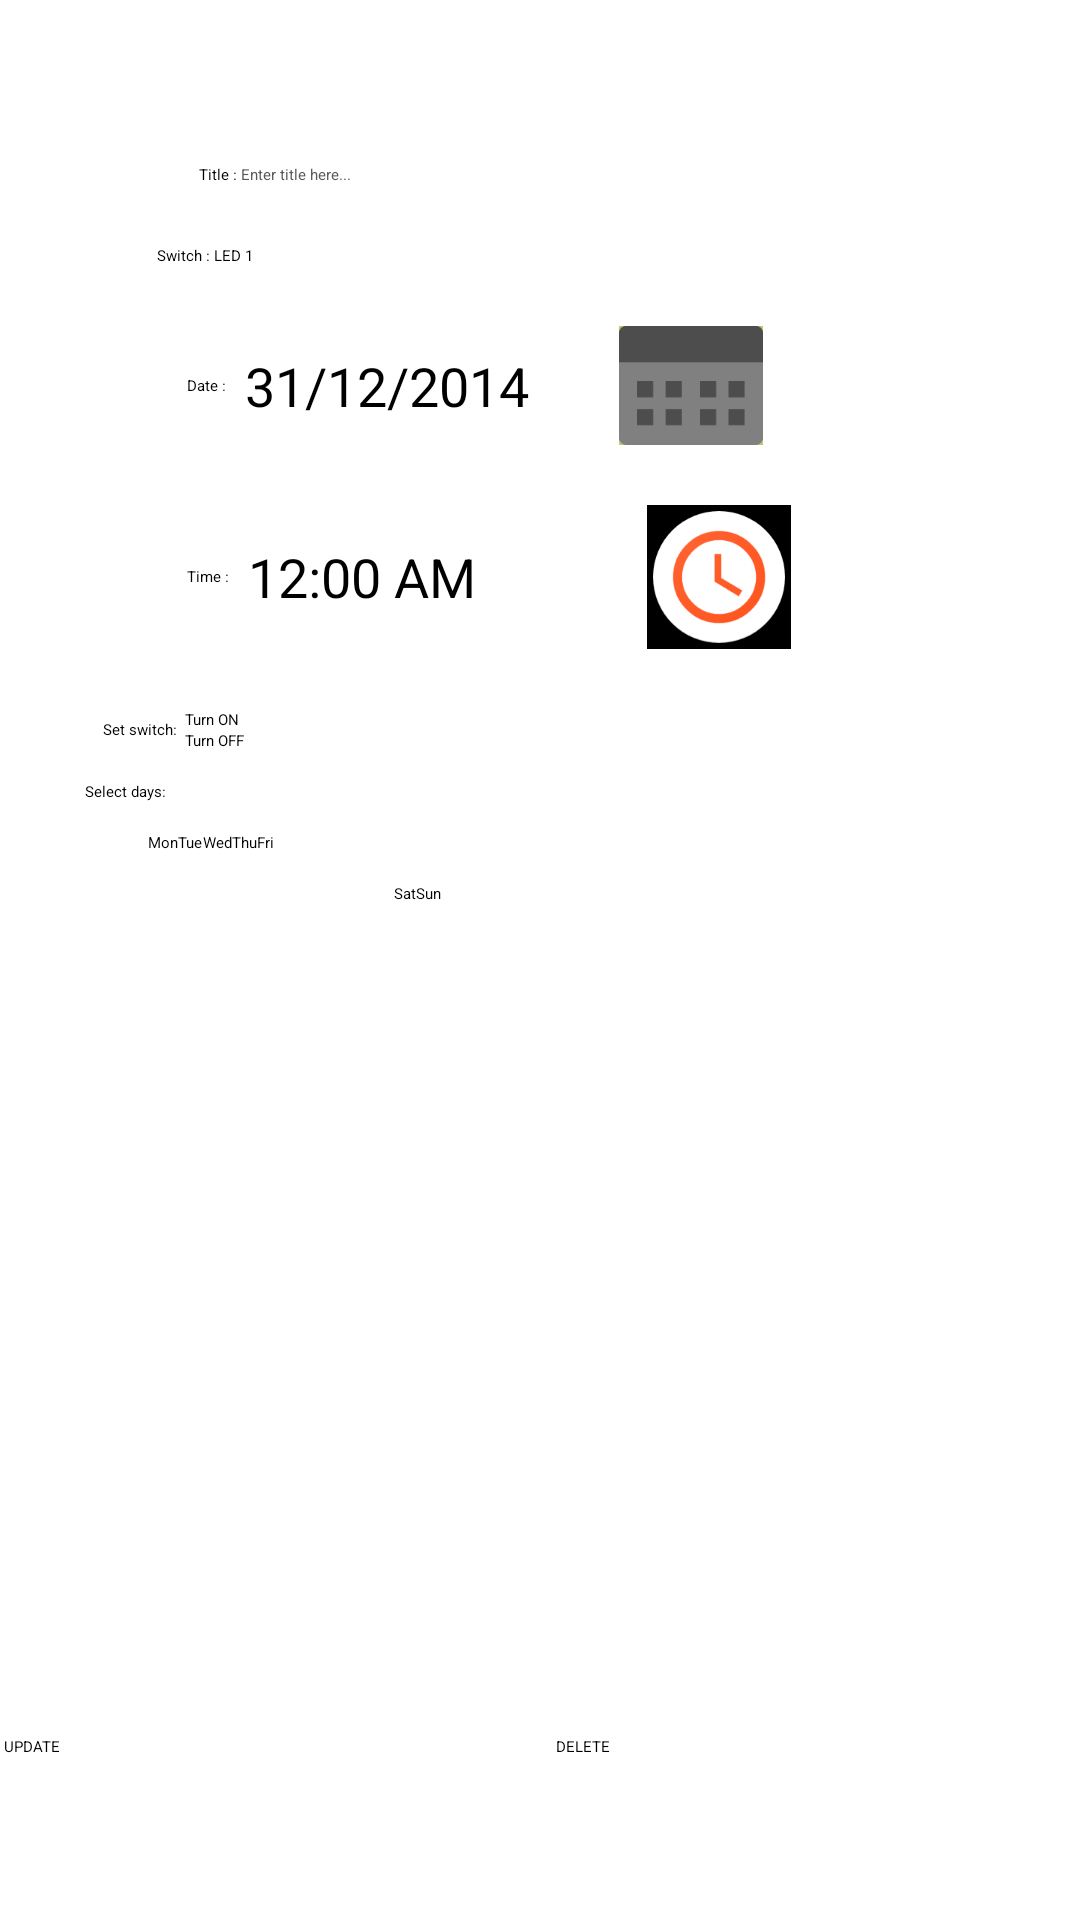

Write the Android layout XML for this screen, with the resource values it uses.
<!-- AndroidManifest.xml: application theme HABDroid.Light -->
<!-- res/layout/activity_edit_schedule.xml -->
<?xml version="1.0" encoding="utf-8"?>
<androidx.constraintlayout.widget.ConstraintLayout xmlns:android="http://schemas.android.com/apk/res/android"
    xmlns:app="http://schemas.android.com/apk/res-auto"
    xmlns:tools="http://schemas.android.com/tools"
    android:layout_width="match_parent"
    android:layout_height="match_parent"
    tools:context="org.openhab.habdroid.EditScheduleActivity">


    <LinearLayout
        android:layout_width="368dp"
        android:layout_height="551dp"
        android:layout_marginStart="8dp"
        android:layout_marginTop="8dp"
        android:layout_marginEnd="8dp"
        android:layout_marginBottom="8dp"
        android:orientation="vertical"
        app:layout_constraintBottom_toBottomOf="parent"
        app:layout_constraintEnd_toEndOf="parent"
        app:layout_constraintStart_toStartOf="parent"
        app:layout_constraintTop_toTopOf="parent">


        <LinearLayout
            android:layout_width="match_parent"
            android:layout_height="wrap_content"
            android:layout_marginBottom="10dp"
            android:layout_marginLeft="30dp"
            android:layout_marginRight="30dp"
            android:layout_marginTop="10dp" >

            <TextView
                android:layout_width="wrap_content"
                android:layout_height="wrap_content"
                android:layout_gravity="center_vertical"
                android:layout_marginLeft="40dp"
                android:text="Title : " />

            <EditText
                android:id="@+id/titleRem"
                android:layout_width="match_parent"
                android:layout_height="wrap_content"
                android:hint="Enter title here..."
                android:textColorHint="#585858" />
        </LinearLayout>

        <LinearLayout
            android:layout_width="match_parent"
            android:layout_height="wrap_content"
            android:layout_marginBottom="10dp"
            android:layout_marginLeft="30dp"
            android:layout_marginRight="30dp"
            android:layout_marginTop="10dp" >

            <TextView
                android:layout_width="wrap_content"
                android:layout_height="wrap_content"
                android:layout_gravity="center_vertical"
                android:layout_marginLeft="26dp"
                android:text="Switch : " />

            <Spinner
                android:id="@+id/categoryRem"
                android:layout_width="match_parent"
                android:layout_height="wrap_content"
                android:layout_weight="1"
                android:entries="@array/nav_drawer_items"/>
        </LinearLayout>

        <LinearLayout
            android:layout_width="match_parent"
            android:layout_height="wrap_content"
            android:layout_marginBottom="10dp"
            android:layout_marginLeft="30dp"
            android:layout_marginRight="30dp"
            android:layout_marginTop="10dp" >

            <TextView
                android:layout_width="wrap_content"
                android:layout_height="wrap_content"
                android:layout_gravity="center_vertical"
                android:layout_marginLeft="36dp"
                android:text="Date : " />

            <TextView
                android:id="@+id/lblDateRem"
                android:layout_width="wrap_content"
                android:layout_height="wrap_content"
                android:layout_gravity="center_vertical"
                android:layout_marginLeft="5dp"
                android:text="31/12/2014"
                android:textSize="18dp" />

            <ImageButton
                android:id="@+id/btnDateRem"
                android:layout_width="wrap_content"
                android:layout_height="wrap_content"
                android:layout_marginLeft="30dp"
                android:background="#c4c96b"
                android:src="@mipmap/calendar" />
        </LinearLayout>

        <LinearLayout
            android:layout_width="match_parent"
            android:layout_height="wrap_content"
            android:layout_marginBottom="10dp"
            android:layout_marginLeft="30dp"
            android:layout_marginRight="30dp"
            android:layout_marginTop="10dp" >

            <TextView
                android:layout_width="wrap_content"
                android:layout_height="wrap_content"
                android:layout_gravity="center_vertical"
                android:layout_marginLeft="36dp"
                android:text="Time : " />

            <TextView
                android:id="@+id/lblTimeRem"
                android:layout_width="wrap_content"
                android:layout_height="wrap_content"
                android:layout_gravity="center_vertical"
                android:layout_marginLeft="5dp"
                android:text="12:00 AM"
                android:textSize="18dp" />

            <ImageButton
                android:id="@+id/btnTimeRem"
                android:layout_width="wrap_content"
                android:layout_height="wrap_content"
                android:layout_marginLeft="57dp"
                android:background="#000000"
                android:src="@mipmap/alarm" />
        </LinearLayout>

        <LinearLayout
            android:layout_width="match_parent"
            android:layout_height="wrap_content"
            android:layout_marginLeft="30dp"
            android:layout_marginTop="10dp"
            android:layout_marginRight="30dp"
            android:layout_marginBottom="10dp">

            <TextView
                android:layout_width="wrap_content"
                android:layout_height="wrap_content"
                android:layout_gravity="center_vertical"
                android:layout_marginLeft="8dp"
                android:text="Set switch:  " />

            <RadioGroup
                android:layout_width="match_parent"
                android:layout_height="wrap_content"
                android:id="@+id/rdoGroup1">

                <RadioButton
                    android:id="@+id/rdoON1"
                    android:layout_width="wrap_content"
                    android:layout_height="wrap_content"
                    android:text="Turn ON" />

                <RadioButton
                    android:id="@+id/rdoOFF1"
                    android:layout_width="wrap_content"
                    android:layout_height="wrap_content"
                    android:text="Turn OFF" />
            </RadioGroup>
        </LinearLayout>

        <LinearLayout
            android:layout_width="match_parent"
            android:layout_height="wrap_content"
            android:layout_marginLeft="30dp"
            android:layout_marginRight="30dp" >

            <TextView
                android:layout_width="wrap_content"
                android:layout_height="wrap_content"
                android:layout_gravity="center_vertical"
                android:layout_marginLeft="2dp"
                android:text="Select days:  " />
        </LinearLayout>

        <LinearLayout
            android:layout_width="match_parent"
            android:layout_height="wrap_content"
            android:layout_marginBottom="10dp"
            android:layout_marginLeft="30dp"
            android:layout_marginTop="10dp"
            android:layout_marginRight="30dp" >

            <CheckBox
                android:id="@+id/chkMon"
                android:layout_width="wrap_content"
                android:layout_height="wrap_content"
                android:layout_marginLeft="23dp"
                android:text="Mon" />
            <CheckBox
                android:id="@+id/chkTue"
                android:layout_width="wrap_content"
                android:layout_height="wrap_content"
                android:text="Tue" />
            <CheckBox
                android:id="@+id/chkWed"
                android:layout_width="wrap_content"
                android:layout_height="wrap_content"
                android:text="Wed" />
            <CheckBox
                android:id="@+id/chkThu"
                android:layout_width="wrap_content"
                android:layout_height="wrap_content"
                android:text="Thu" />
            <CheckBox
                android:id="@+id/chkFri"
                android:layout_width="wrap_content"
                android:layout_height="wrap_content"
                android:text="Fri" />
        </LinearLayout>

        <LinearLayout
            android:layout_width="match_parent"
            android:layout_height="wrap_content"
            android:layout_marginBottom="10dp"
            android:layout_marginLeft="30dp"
            android:layout_marginRight="30dp" >

            <CheckBox
                android:id="@+id/chkSat"
                android:layout_width="wrap_content"
                android:layout_height="wrap_content"
                android:layout_marginLeft="105dp"
                android:text="Sat" />
            <CheckBox
                android:id="@+id/chkSun"
                android:layout_width="wrap_content"
                android:layout_height="wrap_content"
                android:text="Sun" />
        </LinearLayout>

        <ListView
            android:id="@+id/lisRem1"
            android:layout_width="match_parent"
            android:layout_height="0dp"
            android:layout_weight="1" />

        <LinearLayout
            android:id="@+id/laytbtns"
            android:layout_width="fill_parent"
            android:layout_height="wrap_content"
            android:layout_marginBottom="10dp"
            android:layout_marginTop="5dp" >

            <Button
                android:id="@+id/updateRem"
                android:layout_width="0dp"
                android:layout_height="wrap_content"
                android:layout_marginLeft="5dp"
                android:layout_marginRight="5dp"
                android:layout_weight="1"
                android:text="UPDATE" />

            <Button
                android:id="@+id/deleteRem"
                android:layout_width="0dp"
                android:layout_height="wrap_content"
                android:layout_marginLeft="5dp"
                android:layout_marginRight="5dp"
                android:layout_weight="1"
                android:text="DELETE" />
        </LinearLayout>

    </LinearLayout>
</androidx.constraintlayout.widget.ConstraintLayout>
<!-- resources referenced by this layout -->
<resources>
  <string-array name="nav_drawer_items">
          <item>LED 1</item>
          <item>LED 2</item>
          <item>FAN 1</item>
      </string-array>
  <!-- mipmap alarm: png bitmap (mipmap-hdpi, 5292 bytes) -->
  <!-- mipmap calendar: png bitmap (mipmap-xxxhdpi, 945 bytes) -->
</resources>
